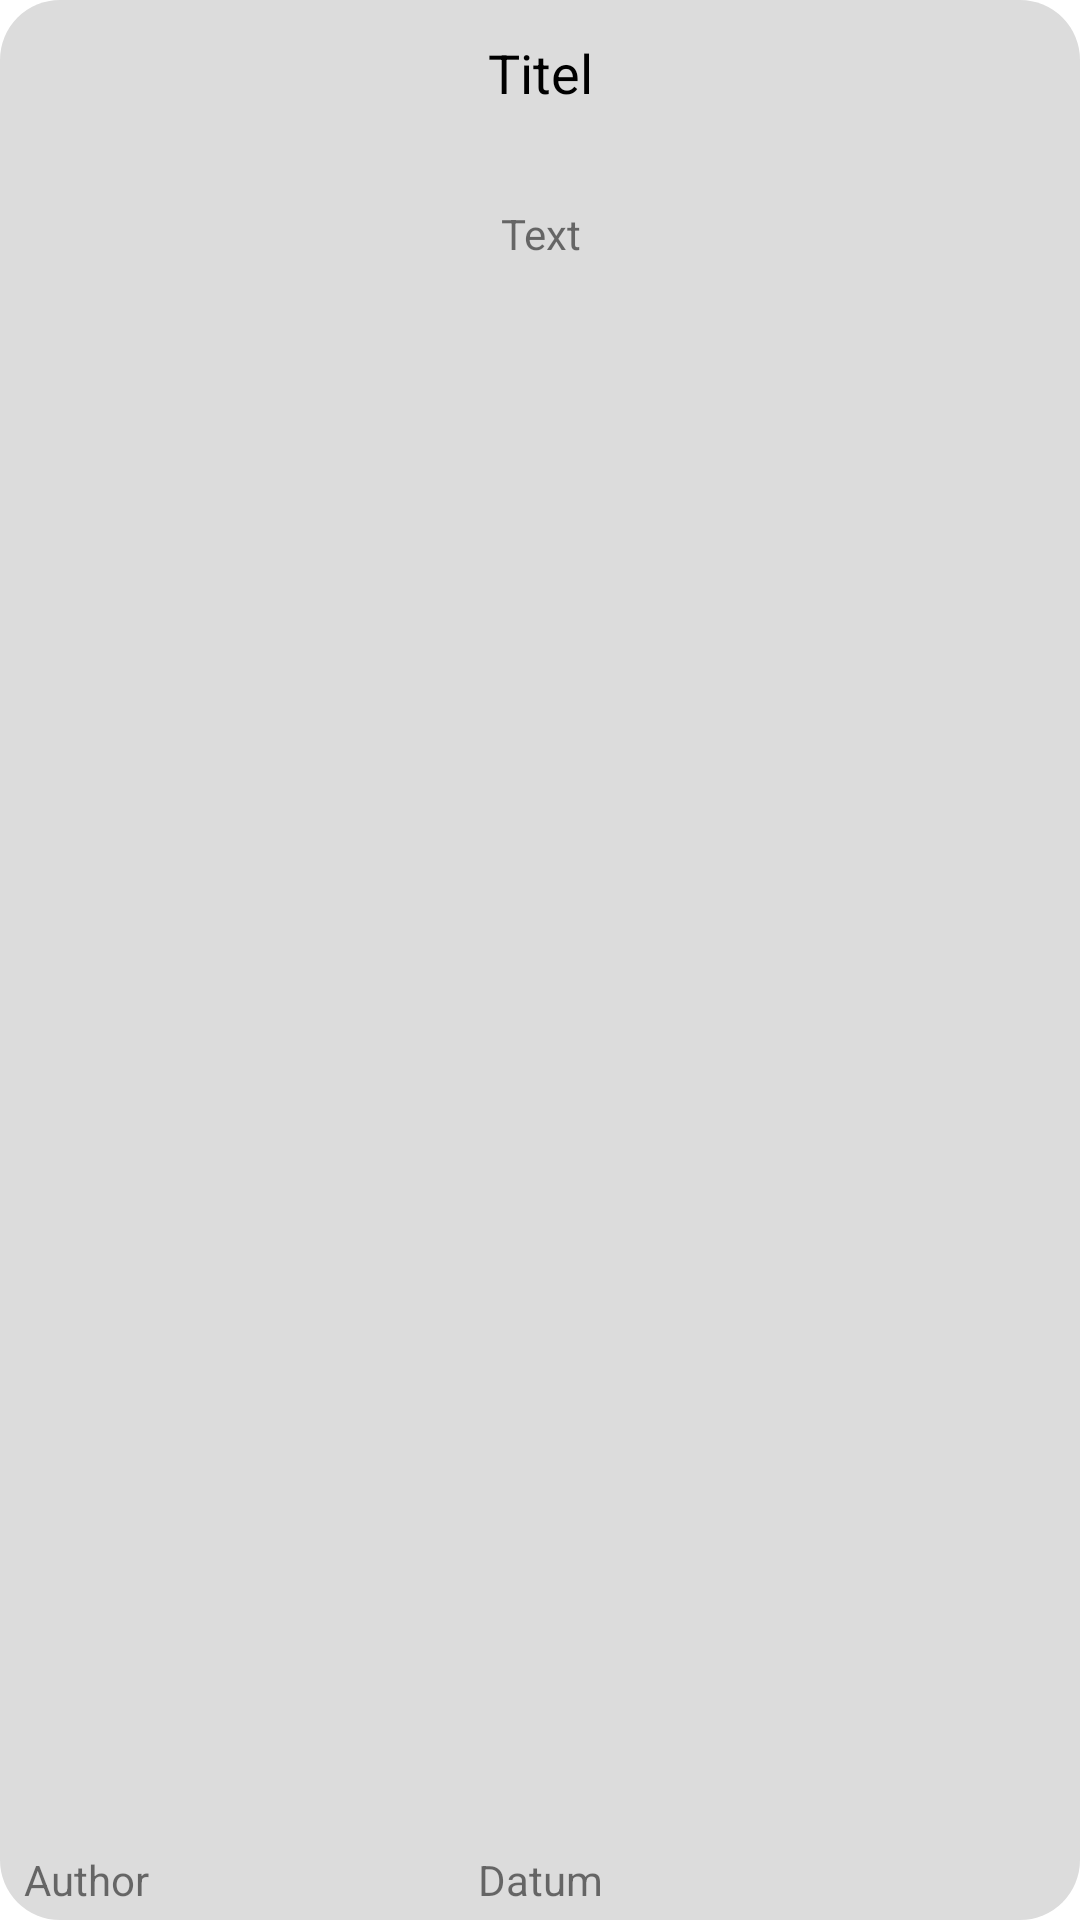

Here is an Android app screen rendered from its layout file. Give the layout XML and the strings, colors and styles it references.
<!-- AndroidManifest.xml: activity theme AppTheme.PopUp -->
<!-- res/layout/activity_news_view.xml -->
<?xml version="1.0" encoding="utf-8"?>
<androidx.constraintlayout.widget.ConstraintLayout xmlns:android="http://schemas.android.com/apk/res/android"
    xmlns:app="http://schemas.android.com/apk/res-auto"
    xmlns:tools="http://schemas.android.com/tools"
    android:layout_width="match_parent"
    android:layout_height="match_parent"
    android:background="@drawable/popup_bg"
    tools:context=".NewsViewActivity">


    <TextView
        android:id="@+id/viewTitle"
        android:layout_width="wrap_content"
        android:layout_height="wrap_content"
        android:layout_marginStart="8dp"
        android:layout_marginTop="12dp"
        android:layout_marginEnd="8dp"
        android:text="Titel"
        android:textColor="#000000"
        android:textSize="18sp"
        app:layout_constraintEnd_toEndOf="parent"
        app:layout_constraintStart_toStartOf="parent"
        app:layout_constraintTop_toTopOf="parent" />

    <TextView
        android:id="@+id/viewContent"
        android:layout_width="wrap_content"
        android:layout_height="wrap_content"
        android:layout_marginTop="32dp"
        android:text="Text"
        app:layout_constraintEnd_toEndOf="@+id/viewTitle"
        app:layout_constraintStart_toStartOf="@+id/viewTitle"
        app:layout_constraintTop_toBottomOf="@+id/viewTitle" />

    <TextView
        android:id="@+id/viewAuthor"
        android:layout_width="wrap_content"
        android:layout_height="wrap_content"
        android:layout_marginStart="8dp"
        android:layout_marginBottom="4dp"
        android:text="Author"
        app:layout_constraintBottom_toBottomOf="parent"
        app:layout_constraintStart_toStartOf="parent" />

    <TextView
        android:id="@+id/viewAt"
        android:layout_width="wrap_content"
        android:layout_height="wrap_content"
        android:layout_marginStart="8dp"
        android:layout_marginEnd="8dp"
        android:layout_marginBottom="4dp"
        android:text="Datum"
        app:layout_constraintBottom_toBottomOf="parent"
        app:layout_constraintEnd_toEndOf="parent"
        app:layout_constraintStart_toStartOf="parent" />
</androidx.constraintlayout.widget.ConstraintLayout>
<!-- resources referenced by this layout -->
<resources>
  <!-- drawable popup_bg (drawable) -->
  <?xml version="1.0" encoding="utf-8"?>
  <shape xmlns:android="http://schemas.android.com/apk/res/android">
  
      <solid android:color="#DCDCDC" />
      <corners android:radius="20dp"/>
  
  </shape>
  <style name="AppTheme.PopUp">
          <item name="android:windowIsTranslucent">true</item>
          <item name="android:windowCloseOnTouchOutside">true</item>
          <item name="android:windowBackground">@android:color/transparent</item>
      </style>
</resources>
